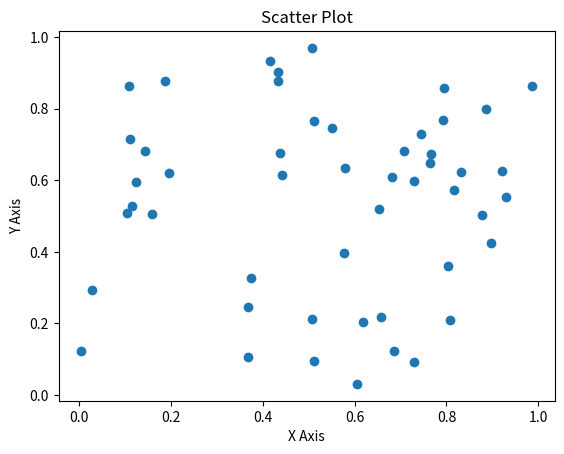

Write the Python code that produced this figure.
import numpy as np
import matplotlib.pyplot as plt

x = np.random.rand(50)
y = np.random.rand(50)
plt.figure()
plt.scatter(x, y)
plt.title('Scatter Plot')

plt.xlabel('X Axis')
plt.ylabel('Y Axis')
plt.show()